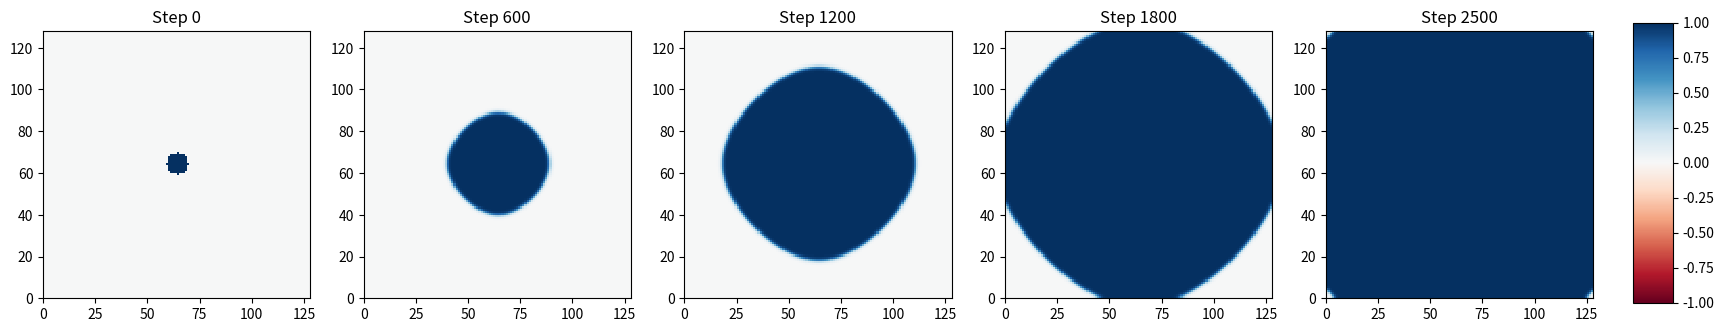

This figure's Python source: (Note: this script raises an exception after producing the figure.)
import numpy as np
import matplotlib.pyplot as plt
from matplotlib.animation import FuncAnimation, FFMpegWriter

class PhaseFieldSimulation:
    """Phase field model 시뮬레이션 클래스"""

    def __init__(self, N=128, dx=1, dt=0.01, grad_coeff=0.1,
                 mobility=5, radius=5, pbc_x=True, pbc_y=True):
        """
        기초 파라미터 설정 및 시뮬레이션 구조 설정

        Parameters
        ----------
        N : int
            그리드 포인트 개수
        dx : float
            그리드 간격
        dt : float
            시간 스텝
        grad_coeff : float
            그래디언트 계수 (ε²)
        mobility : float
            이동성 (Mobility)
        radius : int
            초기 원형 영역 반경
        pbc_x : bool
            X 방향 주기 경계 조건
        pbc_y : bool
            Y 방향 주기 경계 조건
        """
        self.N = N
        self.dx = dx
        self.dt = dt
        self.grad_coeff = grad_coeff
        self.mobility = mobility
        self.radius = radius
        self.pbc_x = pbc_x
        self.pbc_y = pbc_y

        # 초기화
        self.phi = self._initialize_phi()
        self.step_count = 0

        # 저장된 상태들 (시뮬레이션 진행 중 일정 간격으로 저장)
        self.phi_history = []  # 저장된 phi 필드 리스트
        self.step_history = []  # 저장된 스텝 번호 리스트

    def _initialize_phi(self):
        """
        Order parameter phi 초기화

        Returns
        -------
        np.ndarray
            초기화된 phi 필드 (0으로 초기화, 중심에 반경 radius인 원형 영역을 1로 설정)
        """
        phi = np.zeros((self.N, self.N))
        x = np.arange(self.N)
        y = np.arange(self.N)
        X, Y = np.meshgrid(x, y)
        center = self.N // 2
        mask = (X - center)**2 + (Y - center)**2 <= self.radius**2
        phi[mask] = 1.0
        return phi

    def laplacian(self, phi):
        """
        라플라시안 계산 (Finite Difference Method)
        주기 경계 조건 지원

        Parameters
        ----------
        phi : np.ndarray
            Order parameter 필드

        Returns
        -------
        np.ndarray
            라플라시안 값
        """
        if self.pbc_x:
            phi_xp = np.roll(phi, -1, axis=0)
            phi_xm = np.roll(phi, 1, axis=0)
        else:
            phi_xp = np.zeros_like(phi)
            phi_xm = np.zeros_like(phi)
            phi_xp[:-1, :] = phi[1:, :]
            phi_xm[1:, :] = phi[:-1, :]

        if self.pbc_y:
            phi_yp = np.roll(phi, -1, axis=1)
            phi_ym = np.roll(phi, 1, axis=1)
        else:
            phi_yp = np.zeros_like(phi)
            phi_ym = np.zeros_like(phi)
            phi_yp[:, :-1] = phi[:, 1:]
            phi_ym[:, 1:] = phi[:, :-1]

        return (phi_xp + phi_xm + phi_yp + phi_ym - 4 * phi) / (self.dx * self.dx)

    def update_phi(self):
        """
        Order parameter phi 업데이트 (시간 스텝 한 번)

        Allen-Cahn 방정식: ∂φ/∂t = M[ε²∇²φ - (φ³ - φ)]
        여기서 M은 mobility, ε²는 grad_coeff
        """
        lap = self.laplacian(self.phi)
        self.phi += self.dt * self.mobility * (self.grad_coeff * lap - (self.phi**3 - self.phi))
        self.step_count += 1


    def run_simulation(self, nsteps, save_interval=None):
        """
        시뮬레이션 실행 및 상태 저장

        Parameters
        ----------
        nsteps : int
            시뮬레이션 스텝 수
        save_interval : int or None
            몇 스텝마다 phi를 저장할지. None이면 마지막 상태만 저장
        """
        self.phi_history = [self.phi.copy()]
        self.step_history = [self.step_count]

        for step in range(nsteps):
            self.update_phi()

            if save_interval is not None and self.step_count % save_interval == 0:
                self.phi_history.append(self.phi.copy())
                self.step_history.append(self.step_count)

        if save_interval is None or self.step_count % save_interval != 0:
            self.phi_history.append(self.phi.copy())
            self.step_history.append(self.step_count)

    def visualize_snapshots(self, num_snapshots=5):
        """
        저장된 시뮬레이션 과정을 동일한 크기의 정적 이미지로 표시하고,
        전체 Figure에 대한 공통 colorbar를 생성합니다.
        """
        if not self.phi_history:
            print("Error: No simulation history. Run simulation first.")
            return

        indices = np.linspace(0, len(self.phi_history) - 1, num_snapshots, dtype=int)

        fig, axes = plt.subplots(1, num_snapshots, figsize=(4 * num_snapshots, 4))

        if num_snapshots == 1:
            axes = [axes]

        im = None
        for idx, ax_idx in enumerate(indices):
            ax = axes[idx]
            phi_snap = self.phi_history[ax_idx]
            step_label = self.step_history[ax_idx]

            im = ax.pcolormesh(phi_snap, cmap='RdBu', vmin=-1, vmax=1)
            ax.set_title(f"Step {step_label}", fontsize=12)
            ax.set_aspect('equal')

        # Figure의 오른쪽에 colorbar를 위한 새로운 축(cax)을 직접 추가합니다.
        # [left, bottom, width, height] 값은 figure 전체 크기에 대한 상대적인 비율입니다.
        fig.subplots_adjust(right=0.9) # subplot들이 colorbar와 겹치지 않도록 조정
        cbar_ax = fig.add_axes([0.92, 0.15, 0.02, 0.7]) # 위치와 크기 조절

        if im is not None:
            fig.colorbar(im, cax=cbar_ax)

        plt.show()

    def visualize_animation(self, output_filename='phase_field_simulation.mp4', fps=10):
        """
        저장된 시뮬레이션을 mp4 animation으로 저장

        Parameters
        ----------
        output_filename : str
            저장할 mp4 파일명
        fps : int
            애니메이션 프레임 속도 (frames per second)
        """
        if not self.phi_history:
            print("Error: No simulation history. Run simulation first with run_simulation().")
            return

        fig, ax = plt.subplots(figsize=(6, 6))

        def animate(frame_idx):
            ax.clear()
            im = ax.pcolormesh(self.phi_history[frame_idx], cmap='RdBu', vmin=-1, vmax=1)
            ax.set_title(f"Time: {self.step_history[frame_idx]} steps")
            ax.set_aspect('equal')
            return [im]

        anim = FuncAnimation(fig, animate, frames=len(self.phi_history),
                           interval=100, blit=False, repeat=True)

        writer = FFMpegWriter(fps=fps)
        anim.save(output_filename, writer=writer)
        plt.close()
        print(f"Animation saved to {output_filename}")

if __name__ == "__main__":
    sim = PhaseFieldSimulation(
        N=128,
        dx=1,
        dt=0.01,
        grad_coeff=0.1,
        mobility=5,
        radius=5,
        pbc_x=True,
        pbc_y=True
    )

    # 시뮬레이션 실행 (100 스텝마다 저장)
    print("Running simulation and saving states...")
    nsteps = 2500
    sim.run_simulation(nsteps=nsteps, save_interval=100)

    # 방법 1: 스냅샷으로 시각화 (1×5 배열)
    print("Visualizing snapshots...")
    sim.visualize_snapshots(num_snapshots=5)

    # 방법 2: 애니메이션으로 저장 (mp4 형식)
    print("Generating animation...")
    sim.visualize_animation(output_filename='phase_field.mp4', fps=10)

    # 저장된 상태 개수 확인
    print(f"Total saved states: {len(sim.phi_history)}")
    print(f"Simulation steps: {sim.step_history}")